Labelled photos from "Dataset", an image-classification folder in MaulaIlma/Indonesian-Batik-Recognition-Using-GLCM-and-CDH-Methods. The possible labels are: Bandung, Bogor, Ciamis, Cimahi, Cirebon, Garut, Indramayu, Kabupaten Bandung, Kabupaten Cirebon, Kabupaten Tasikmalaya, Kuningan, Majalengka, Sumedang, Tasikmalaya.

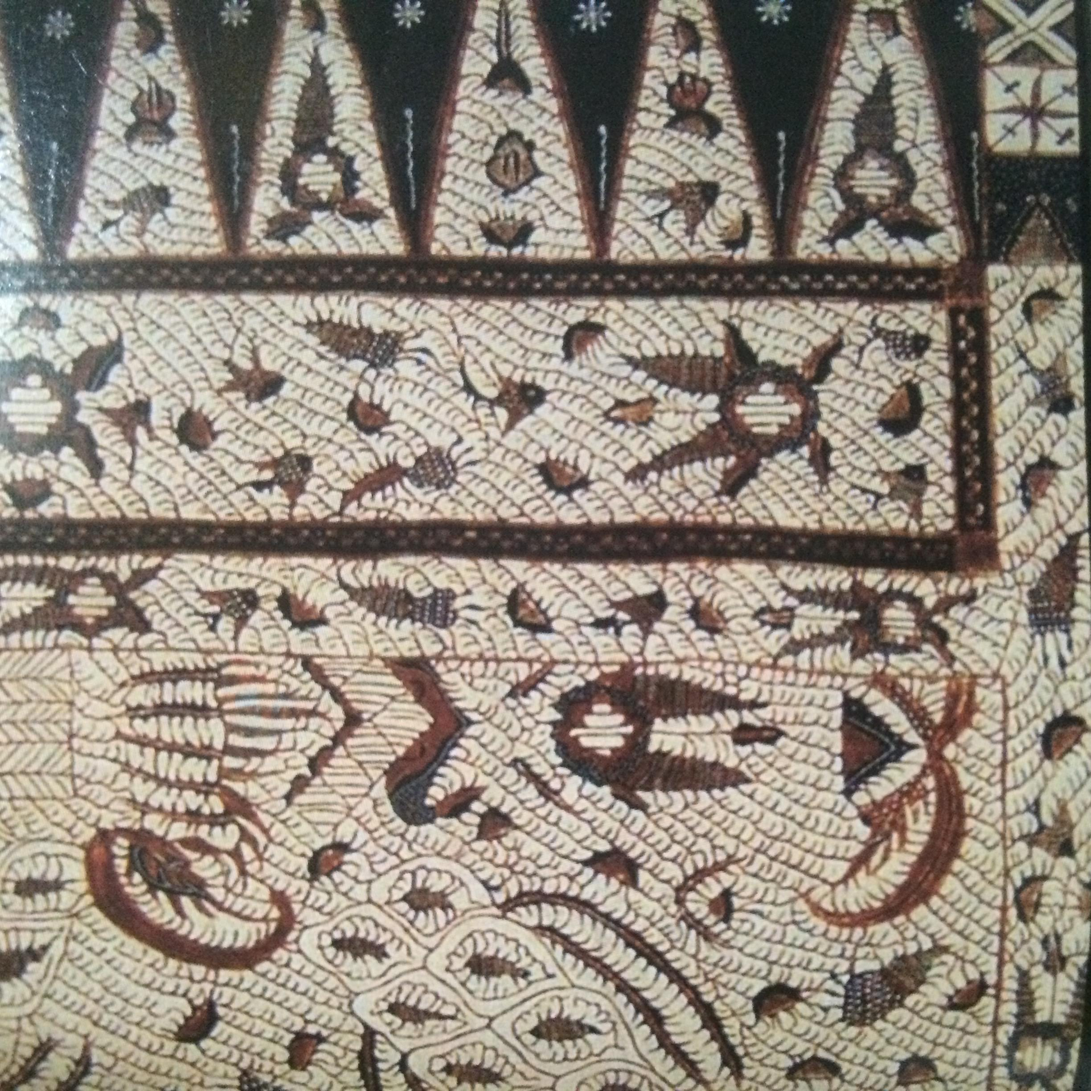
Label: Kabupaten Cirebon

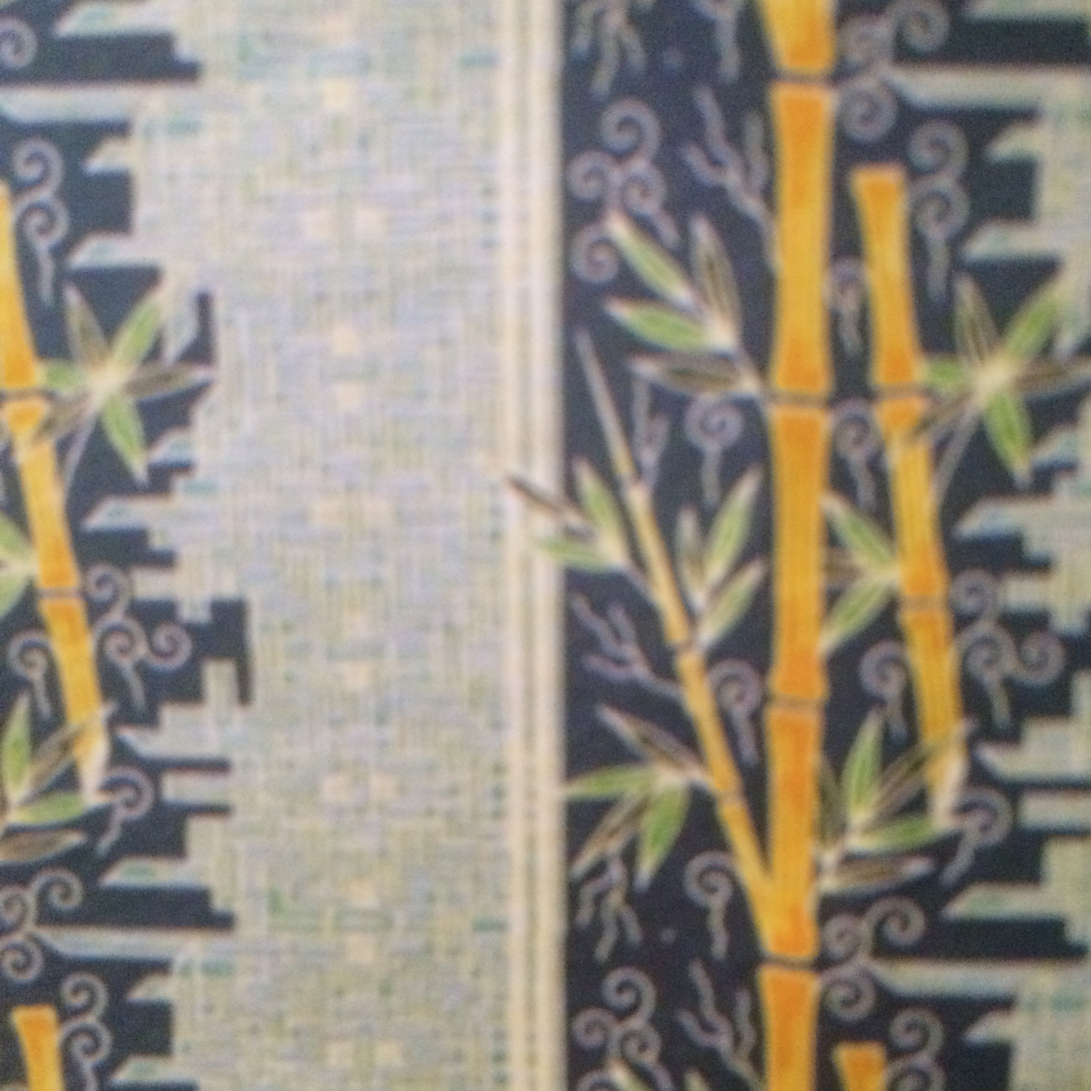
Label: Cimahi

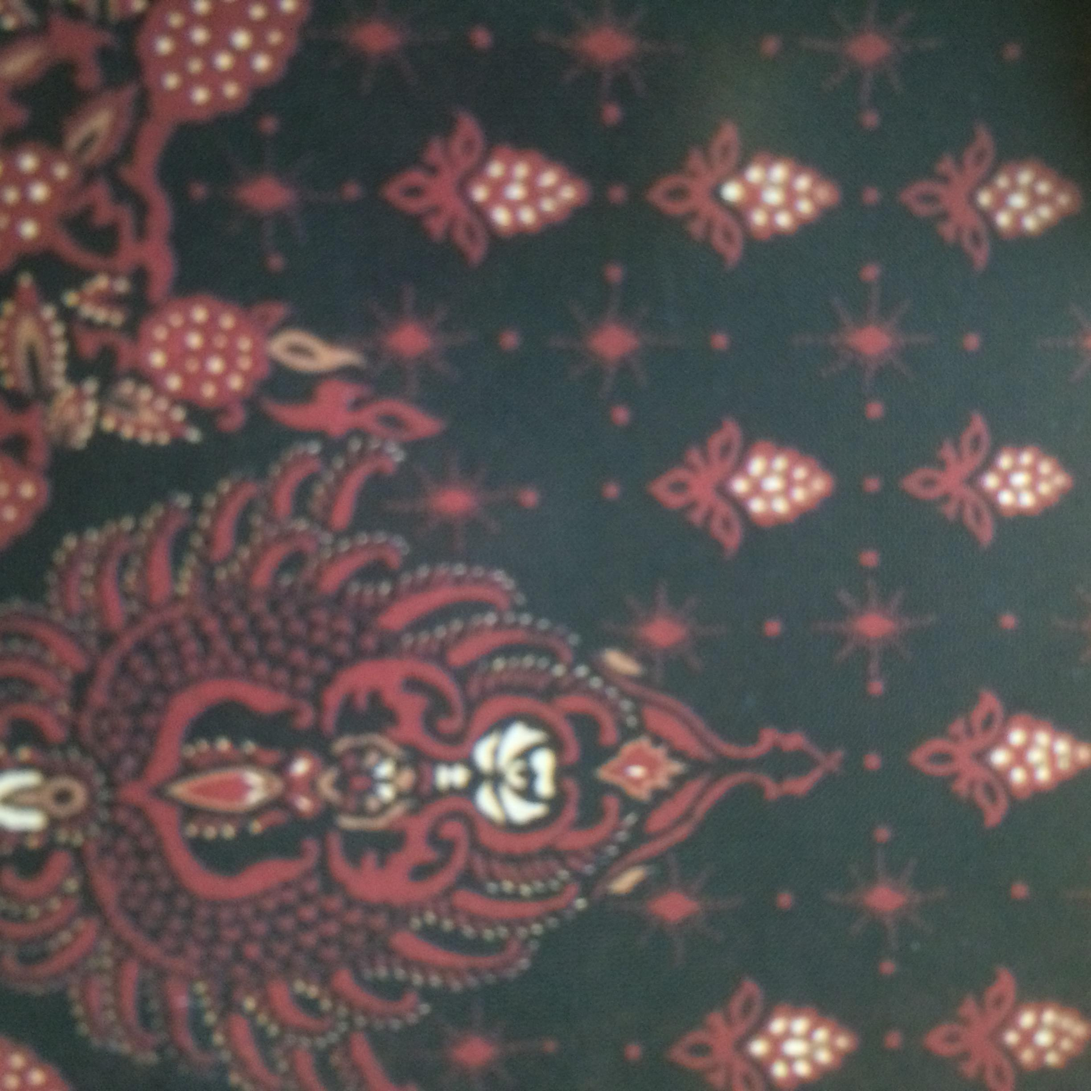
Label: Kabupaten Bandung

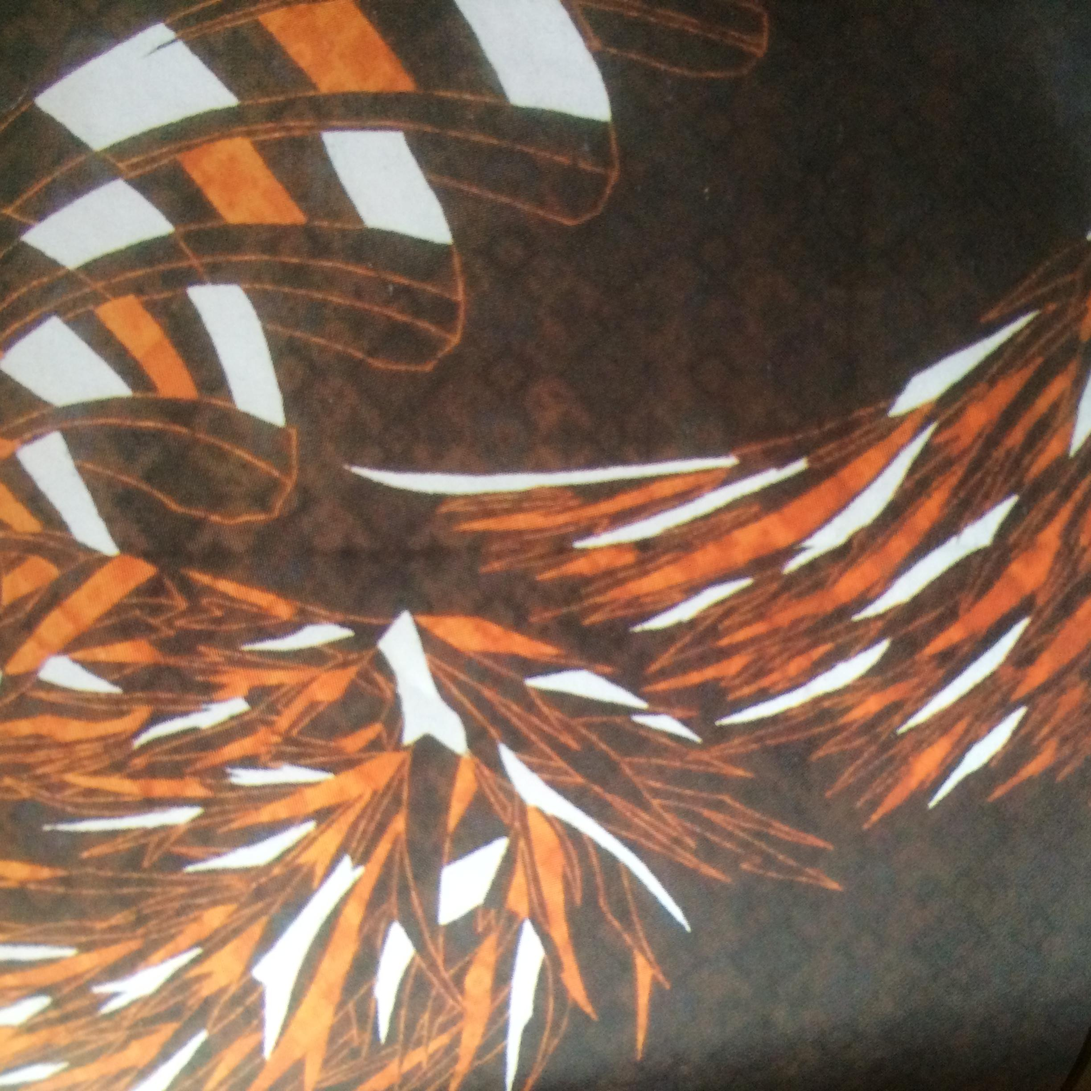
Label: Bandung

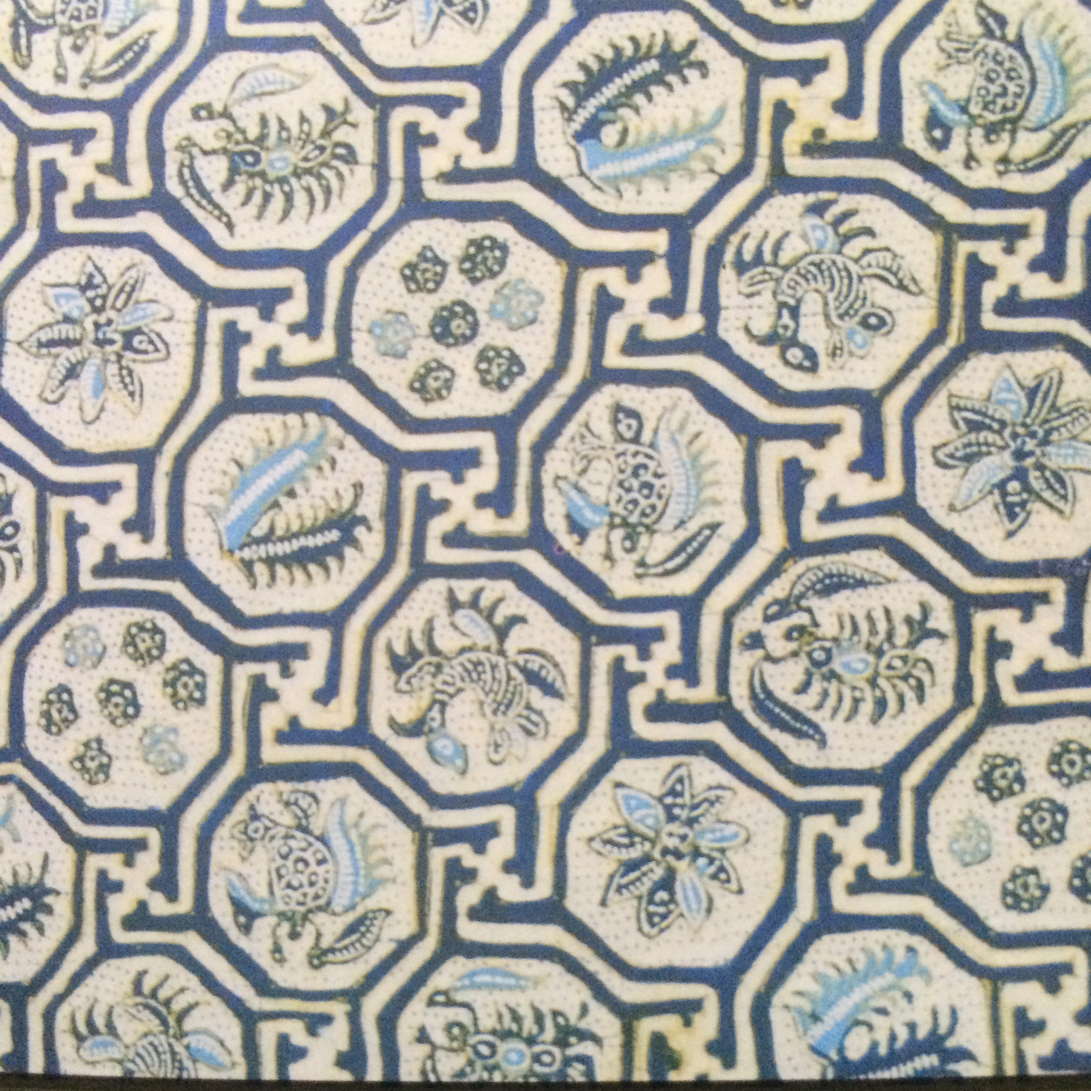
Label: Indramayu

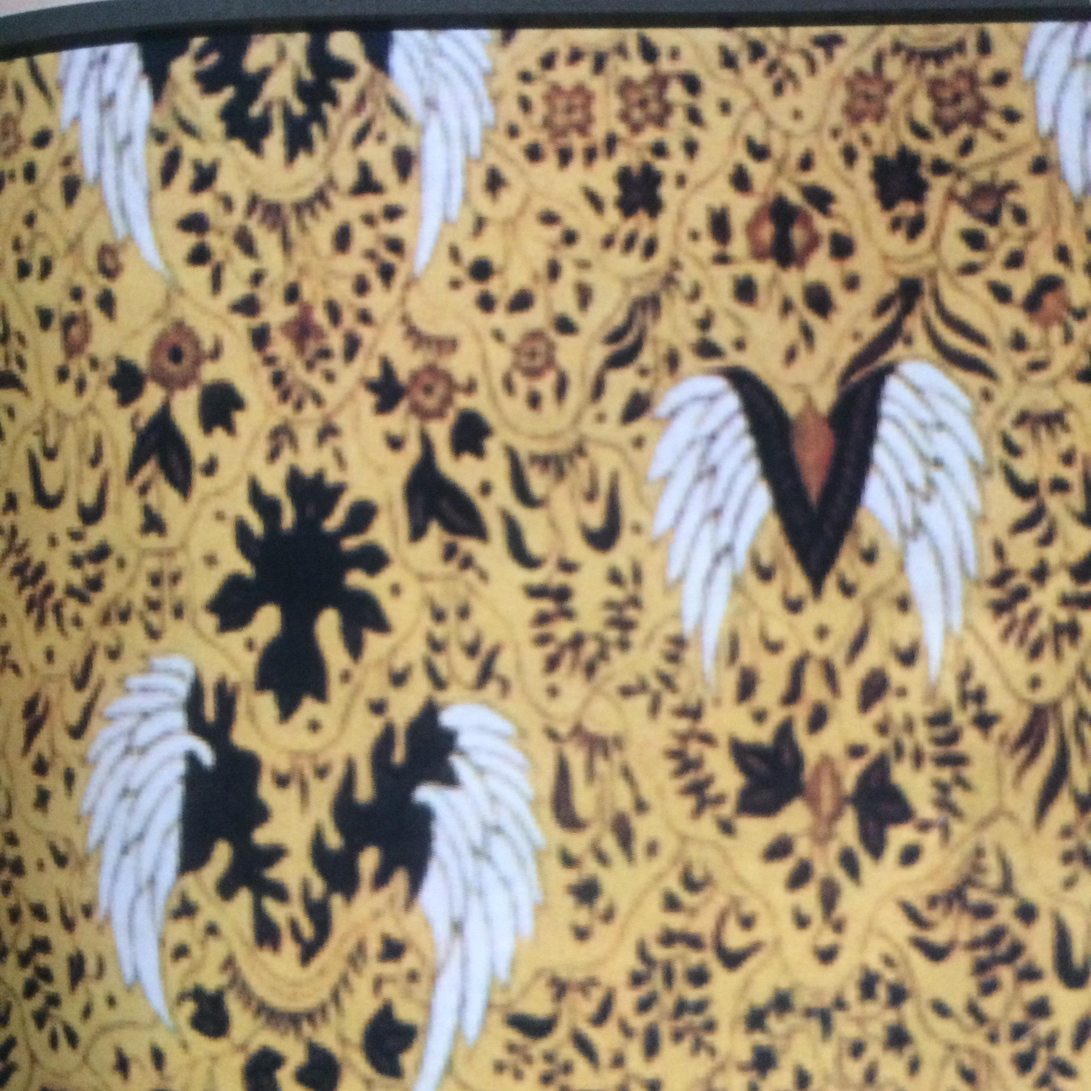
Label: Cirebon
